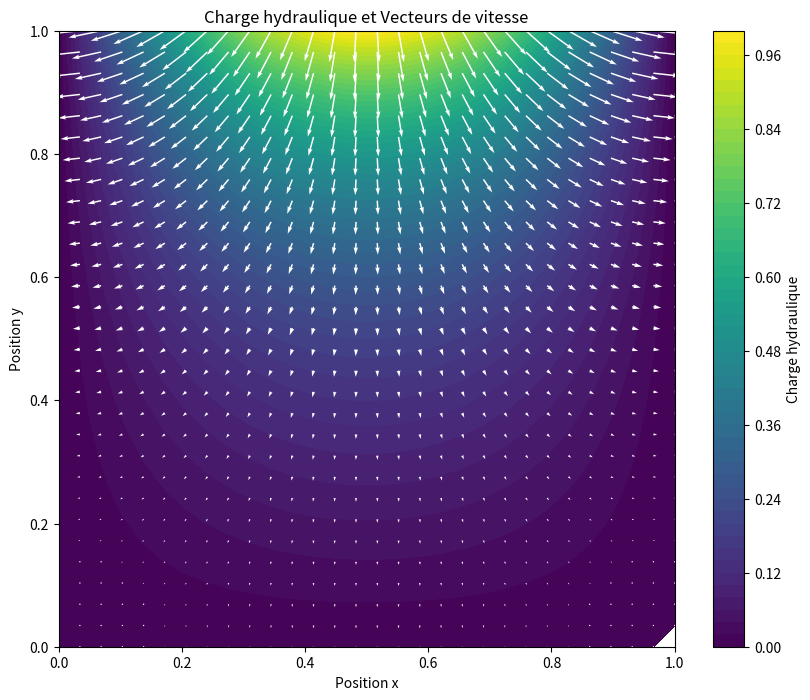

Python code for this plot:
#libraries to import
from matplotlib import pyplot as plt
import numpy as np
import sympy as sp

#discrétisation

Longueur_x = 1
Nb_x = 30
dx = Longueur_x/(Nb_x-1)

Longueur_y = 1
Nb_y = 30
dy = Longueur_y/(Nb_y-1)

#ecriture de la matrice (matrice A)

mat = np.zeros((Nb_x*Nb_y, Nb_x*Nb_y))          #La fonction np.eye() de NumPy crée une matrice diagonale où les éléments de la diagonale sont égaux à 1 et tous les autres éléments sont égaux à zéro.
mat[:Nb_y + 1, :Nb_y + 1] = np.eye(Nb_y + 1)    #définit les conditions aux limites pour les bords gauche et droit du domaine. Elle affecte les Nb_y + 1 premières lignes et colonnes de mat en tant qu'identité, ce qui signifie que les valeurs sur ces bords sont fixées.
mat[-Nb_y:, -Nb_y:] = np.eye(Nb_y)              #fait de même pour les bords supérieur et inférieur du domaine


for i in range(1, Nb_x+1): #colonnes
    for j in range(1, Nb_y+1): #lignes

        k = j + (i-1)*Nb_y - 1
        
        #TEST CONDITIONS LIMITES
        if i == 1 or j == 1 or i == Nb_x :      #Si le point est sur un bord, il est déjà traité par les conditions aux limites, donc la valeur de la matrice à cet emplacement est fixée à 1
            mat[k, k] = 1
          
        elif j == Nb_y :                        #construction des conditions aux limites pour les points situés sur le bord supérieur du domaine
            mat[k, k] = 1                       # (La valeur au bord est égale à la condition aux limites)
     
        #CORPS DE LA MATRICE    
        else : 
            mat[k, k - Nb_x] = mat[k, k + Nb_x] = 1/(dx**2)     #On remplie les termes à gauche et à droite 
            mat[k, k - 1] = mat[k, k + 1] = 1/(dy**2)           #On remplie les termes en haut et en bas
            mat[k, k] = -2/(dx**2) - 2/(dy**2)                  #On remplie le terme centrale

#Conditions initiales(matrice B)

conditions_limites = np.zeros((Nb_x*Nb_y))

for i in range(1, Nb_x):
    conditions_limites[i*Nb_y] = np.sin(i*dx*np.pi) 


#Résolution du sytème AX = B , X étant la charge hydraulique

resol_temp = np.linalg.inv(mat)@conditions_limites



#reconstruction la solution sous forme de grille bidimensionnelle

#parcourt chaque élément de la solution temporaire resol_temp et le place à 
#la position correspondante dans la grille bidimensionnelle sol. Les indices sont 
#inversés (-j-1, -i) car la solution est stockée dans l'ordre inverse par rapport 
#à la manière dont les boucles sont structurées. Cela permet d'obtenir une représentation 
#correcte de la solution dans la grille bidimensionnelle sol.

sol = np.zeros((Nb_x, Nb_y))

for i in range(Nb_y) :
    for j in range(Nb_x):
        sol[-j-1, i-1] = resol_temp[j + (i-1)*Nb_y]


#CHARGE HYDRAULIQUE :
h = sol

#on sait que v = -kgrad(h)

gradient_x = np.zeros((Nb_x, Nb_y))
gradient_y = np.zeros((Nb_x, Nb_y))

Vx = np.zeros((Nb_x, Nb_y))
Vy = np.zeros((Nb_x, Nb_y))

k = 10e-2                   #Gravier par exemple

def compute_gradient(matrix):
    gradient_x = np.zeros_like(matrix, dtype=float)
    gradient_y = np.zeros_like(matrix, dtype=float)

    # Calculer le gradient selon l'axe x
    gradient_x[:, 1:-1] = (matrix[:, 2:] - matrix[:, :-2]) / 2.0
    gradient_x[:, 0] = matrix[:, 1] - matrix[:, 0]
    gradient_x[:, -1] = matrix[:, -1] - matrix[:, -2]

    # Calculer le gradient selon l'axe y
    gradient_y[1:-1, :] = (matrix[2:, :] - matrix[:-2, :]) / 2.0
    gradient_y[0, :] = matrix[1, :] - matrix[0, :]
    gradient_y[-1, :] = matrix[-1, :] - matrix[-2, :]

    return gradient_x, gradient_y


gradient_x , gradient_y = compute_gradient(h)

Vx = -k * gradient_x
Vy = -k * gradient_y


# Générer une grille pour positionner les vecteurs
x = np.linspace(0, Longueur_x, Nb_x)
y = np.linspace(0, Longueur_y, Nb_y)
X, Y = np.meshgrid(x, y)

# Tracer la carte de charge hydraulique
plt.figure(figsize=(10, 8))
plt.contourf(X, Y, h, cmap='viridis', levels=50)
plt.colorbar(label='Charge hydraulique')

# Tracer les vecteurs de vitesse
plt.quiver(X, Y, Vx, Vy, scale=0.2, color='white')

plt.xlabel('Position x')
plt.ylabel('Position y')
plt.title('Charge hydraulique et Vecteurs de vitesse')

# Définir les limites des axes pour correspondre aux dimensions réelles du système
plt.xlim(0, Longueur_x)
plt.ylim(0, Longueur_y)

# Ajuster l'aspect ratio pour correspondre aux dimensions réelles du système
plt.gca().set_aspect('equal', adjustable='box')

plt.show()
